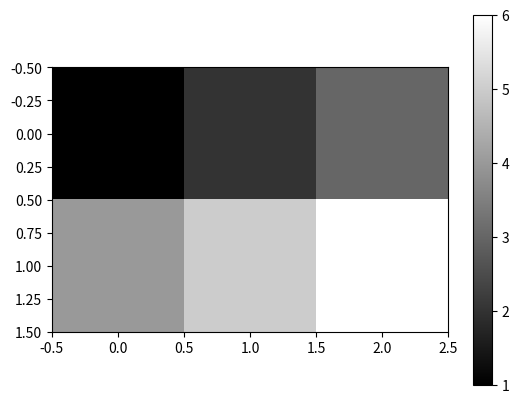

Write the Python code that produced this figure. (Note: this script raises an exception after producing the figure.)
import numpy as np
from numpy import random

rng = random.default_rng(seed=24)
shape = (3, 3)  # 3 rows, 3 columns
array1 = rng.random(shape)
print(array1.shape)
print(array1)

# array1[row_index, column_index]
print(array1[1, 2])  # 2nd row, 3rd column

# Select entire first row (all columns)
print(array1[0, :])

# Select entire first column (all rows)
print(array1[:, 0])

# Create a 2×3 array of zeros
zeros = np.zeros((2, 3))

# Create a 2×5 array of random values
random_matrix = rng.uniform(-1, 1, size=(2, 5))

print("Shape:", random_matrix.shape)

# A matrix has rank 2
matrix = rng.uniform(-1, 1, size=(2, 5))
print("Rank:", matrix.ndim)  # 2

# A tensor has rank 3 or higher
tensor = rng.integers(0, 3, size=(2, 3, 4))
print("Rank:", tensor.ndim)  # 3

# Create a small example matrix for demonstrations
table = np.array([[1, 2, 3],
                        [4, 5, 6], 
                        [7, 8, 9]])

print("Example table:")
print(table)

# Sum along axis 0 (sum of each column)
print("\nSum along columns (axis=0):")
print(np.sum(table, axis=0))

# Sum along axis 1 (sum of each row) 
print("\nSum along rows (axis=1):")
print(np.sum(table, axis=1))

# Mean along axis 0 (mean of each column)
print(np.mean(table, axis=0))

# Standard deviation along axis 1
print(np.std(table, axis=1))

# First two rows, all columns
print(table[:2, :])

# All rows, first column
print(table[:, 0])

# Reverse rows, first column only
print(table[::-1, :1])

matrix = rng.integers(0, 10, size=(2, 3))
# ravel() creates a view (modifies original)
view = matrix.ravel()
view[0] = 100
print(matrix)  # Changed!
# flatten() creates a copy (independent)
copy = matrix.flatten()
copy[0] = 100
print(matrix)  # Unchanged

matrix = np.array([[1, 2, 3],
                   [4, 5, 6]])
vector = np.array([10, 20, 30])

# Vector is added to each row
result = matrix + vector
print(result)
# [[11, 22, 33],
#  [14, 25, 36]]

import matplotlib.pyplot as plt

# Display a matrix as an image
plt.imshow(matrix, cmap='gray')
plt.colorbar()
plt.show()

from skimage import data

# Load a color image
image = data.chelsea()
print("Shape:", image.shape)  # (300, 451, 3)

# Extract red channel
red_channel = image[:, :, 0]
plt.imshow(red_channel, cmap='Reds')

# Get green channel
green = image[:, :, 1]

# Create binary mask (threshold at 100)
mask = green > 100
plt.imshow(mask, cmap='gray')

green = image[:, :, 1]
red = image[:, :, 0]

# Both green AND red above threshold
bright_yellow = (green > 120) & (red > 120)

# NOT green
not_green = np.logical_not(green > 100)

plt.imshow(bright_yellow, cmap='gray')